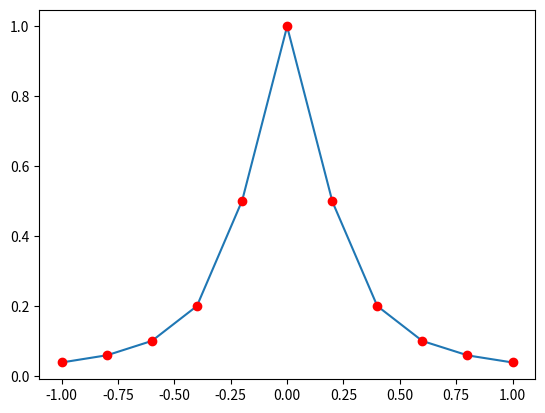

This chart was generated by the following Python code:
# This is a very useless code, dont use it.

import numpy as np
from matplotlib import pyplot as plt

def f(x):
    return 1 / (1 + 25*x**2)

def piecewise(a, b, order):
    xi = np.linspace(a, b, order+1)
    fx = [f(x) for x in xi]  # The reason that it's useless is that we can directly plot xi and fx to get the same result
    d = [(fx[i+1] - fx[i]) / (xi[i+1] - xi[i]) for i in range(order)]
    
    funclist = []
    
    for i in range(order):
        def q(x, i=i): return fx[i] + d[i]*(x-xi[i])
        funclist.append(q)

    x = np.linspace(a, b, 1000)
    y = np.piecewise(x, [np.logical_and(x >= xi[i], x <= xi[i+1]) for i in range(order)], funclist)
    
    plt.plot(x, y)
    plt.plot(xi, fx, 'ro')
    plt.show()

piecewise(-1, 1, 10)